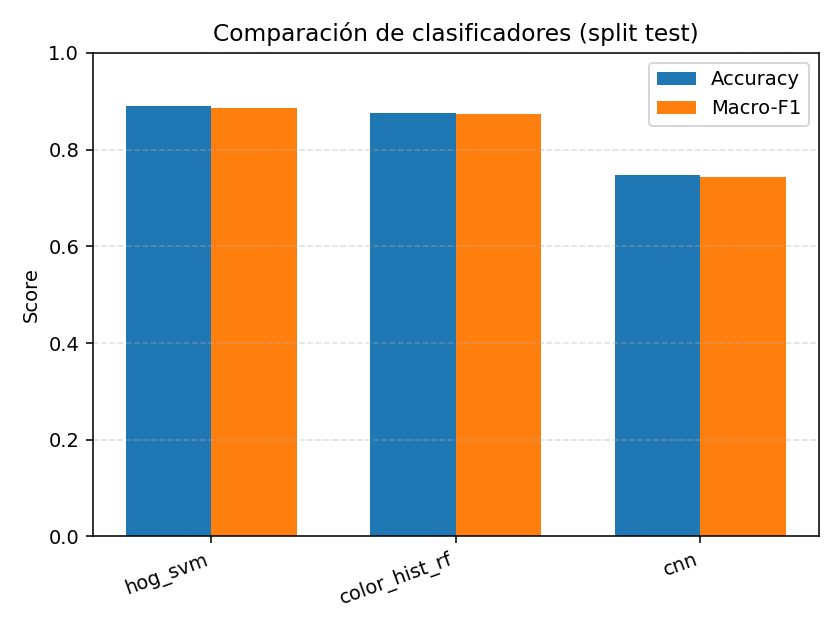

The table this chart was drawn from, first rows:
model, accuracy, macro_f1, n_test, duracion_train_s, duracion_pred_s
hog_svm, 0.8909, 0.8867, 495, 30.93, 6.104
color_hist_rf, 0.8768, 0.8740, 495, 11.23, 0.735
cnn, 0.7475, 0.7429, 495, 202.9, 1.372
